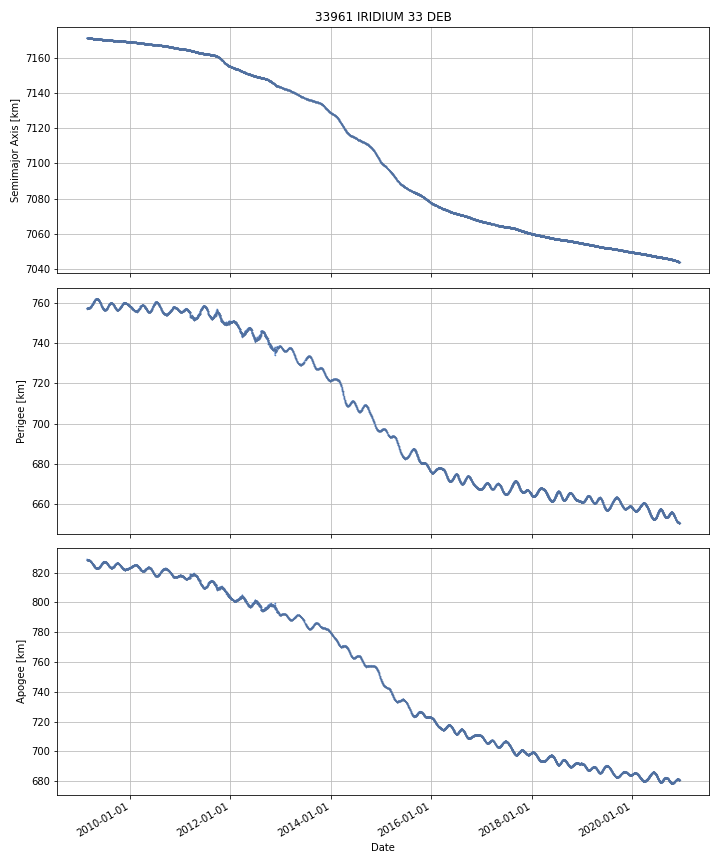

The table this chart was drawn from, first rows:
DATE, SEMIMAJOR_AXIS, PERIAPSIS, APOAPSIS, DOT_SEMIMAJOR_AXIS, DOT_PERIAPSIS, DOT_APOAPSIS
2009-02-21, 7171, 757.2, 828.8, , , 
2009-02-22, 7171, 757.3, 828.7, -0.00355, 0.07526, -0.08236
2009-02-23, 7171, 757.3, 828.7, -0.006672, 0.04048, -0.05382
2009-02-24, 7171, 757.3, 828.6, -0.006984, 0.02673, -0.04069
2009-02-25, 7171, 757.4, 828.6, -0.005729, 0.04055, -0.05201
2009-02-26, 7171, 757.4, 828.5, -0.005766, 0.04122, -0.05276
2009-02-27, 7171, 757.5, 828.5, -0.005997, 0.05578, -0.06778
2009-02-28, 7171, 757.3, 828.6, -0.005729, -0.1284, 0.1169
2009-03-01, 7171, 757.4, 828.5, -0.006463, 0.02122, -0.03415
2009-03-02, 7171, 757.4, 828.5, -0.00588, 0.02258, -0.03434
2009-03-03, 7171, 757.4, 828.5, -0.00613, 0.01504, -0.0273
2009-03-04, 7171, 757.4, 828.5, -0.006167, 0.007998, -0.02033
2009-03-05, 7171, 757.4, 828.4, -0.006121, 0.0077, -0.01994
2009-03-06, 7171, 757.4, 828.4, -0.006097, 0.0118, -0.02399
2009-03-07, 7171, 757.4, 828.4, -0.005904, 0.003631, -0.01544
2009-03-08, 7171, 757.4, 828.4, -0.006313, 0.01749, -0.03011
2009-03-09, 7171, 757.5, 828.3, -0.006268, 0.04418, -0.05672
2009-03-10, 7171, 757.5, 828.3, -0.006282, 0.04322, -0.05578
2009-03-11, 7171, 757.6, 828.2, -0.006267, 0.03503, -0.04756
2009-03-12, 7171, 757.6, 828.2, -0.006396, 0.03732, -0.05011
2009-03-13, 7171, 757.6, 828.1, -0.006401, 0.04424, -0.05704
2009-03-14, 7171, 757.7, 828, -0.006771, 0.09156, -0.1051
2009-03-15, 7171, 757.8, 827.9, -0.006982, 0.0808, -0.09476
2009-03-16, 7171, 757.9, 827.8, -0.007063, 0.06967, -0.0838
2009-03-17, 7171, 758, 827.7, -0.00744, 0.07596, -0.09084
2009-03-18, 7171, 758, 827.6, -0.007409, 0.06704, -0.08186
2009-03-19, 7171, 758.1, 827.6, -0.007646, 0.02636, -0.04165
2009-03-20, 7171, 758.2, 827.5, -0.007896, 0.09587, -0.1117
2009-03-21, 7171, 758.2, 827.4, -0.007694, 0.08712, -0.1025
2009-03-22, 7171, 758.3, 827.3, -0.007693, 0.06631, -0.08169
2009-03-23, 7171, 758.4, 827.2, -0.007632, 0.06666, -0.08193
2009-03-24, 7171, 758.4, 827.2, -0.007235, 0.05072, -0.06519
2009-03-25, 7171, 758.6, 827, -0.007937, 0.1516, -0.1675
2009-03-26, 7171, 758.7, 826.9, -0.007631, 0.08711, -0.1024
2009-03-27, 7171, 758.7, 826.8, -0.007516, 0.0743, -0.08933
2009-03-28, 7171, 758.8, 826.7, -0.007756, 0.09367, -0.1092
2009-03-29, 7171, 758.9, 826.6, -0.007626, 0.05758, -0.07284
2009-03-30, 7171, 759, 826.5, -0.008056, 0.1257, -0.1418
2009-03-31, 7171, 759.2, 826.3, -0.007735, 0.1357, -0.1511
2009-04-01, 7171, 759.3, 826.2, -0.007542, 0.1057, -0.1208
2009-04-02, 7171, 759.4, 826.1, -0.007513, 0.09802, -0.113
2009-04-03, 7171, 759.5, 826, -0.007445, 0.12, -0.1349
2009-04-04, 7171, 759.6, 825.8, -0.007319, 0.1225, -0.1372
2009-04-05, 7171, 759.7, 825.7, -0.007348, 0.1397, -0.1544
2009-04-06, 7171, 759.9, 825.5, -0.007216, 0.1416, -0.156
2009-04-07, 7171, 760, 825.4, -0.007272, 0.1221, -0.1366
2009-04-08, 7171, 760.1, 825.3, -0.007008, 0.09918, -0.1132
2009-04-09, 7171, 760.2, 825.1, -0.006926, 0.1111, -0.125
2009-04-10, 7171, 760.4, 825, -0.007162, 0.1627, -0.1771
2009-04-11, 7171, 760.5, 824.9, -0.007187, 0.08886, -0.1032
2009-04-12, 7171, 760.6, 824.7, -0.007365, 0.1398, -0.1546
2009-04-13, 7171, 760.8, 824.5, -0.007523, 0.1482, -0.1633
2009-04-14, 7171, 760.9, 824.4, -0.007509, 0.1002, -0.1152
2009-04-15, 7171, 761, 824.3, -0.007687, 0.09817, -0.1135
2009-04-16, 7171, 761.1, 824.1, -0.008178, 0.1467, -0.163
2009-04-17, 7171, 761.2, 824.1, -0.007889, 0.05766, -0.07343
2009-04-18, 7171, 761.3, 823.9, -0.00851, 0.1115, -0.1285
2009-04-19, 7171, 761.3, 823.9, -0.008324, 0.06554, -0.08219
2009-04-20, 7171, 761.5, 823.7, -0.009218, 0.1556, -0.174
2009-04-21, 7171, 761.5, 823.7, -0.008632, 0.01531, -0.03257
... 4,250 more rows
